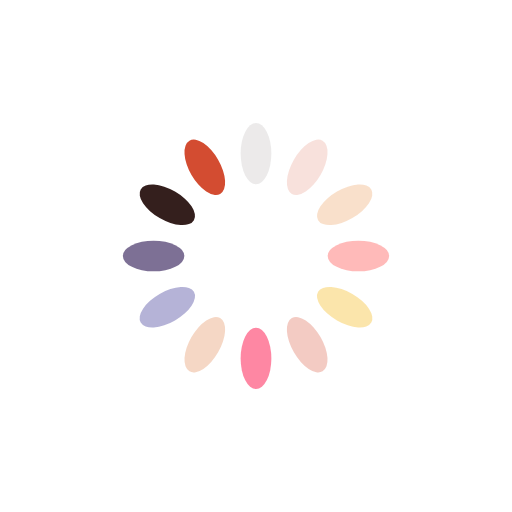
t = 0.00 s
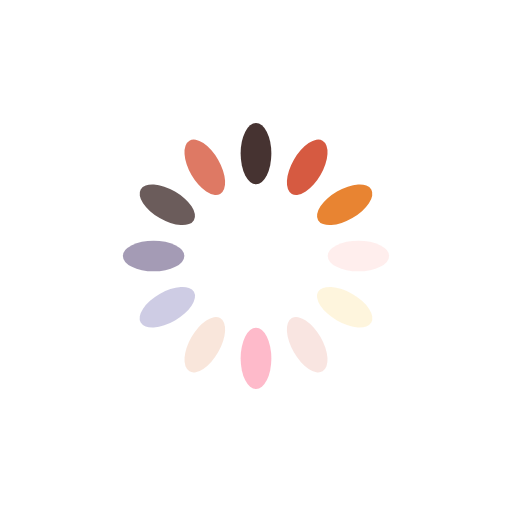
t = 0.25 s
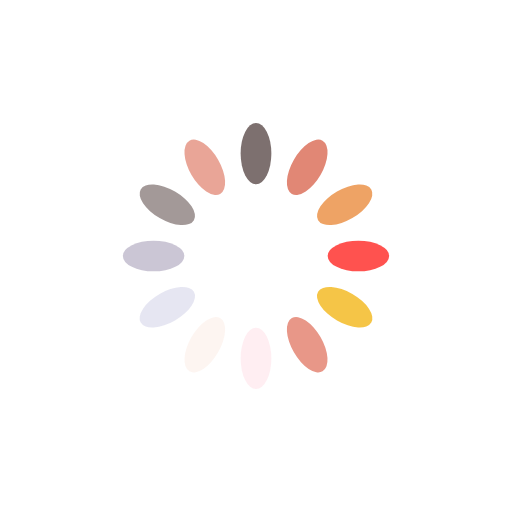
t = 0.50 s
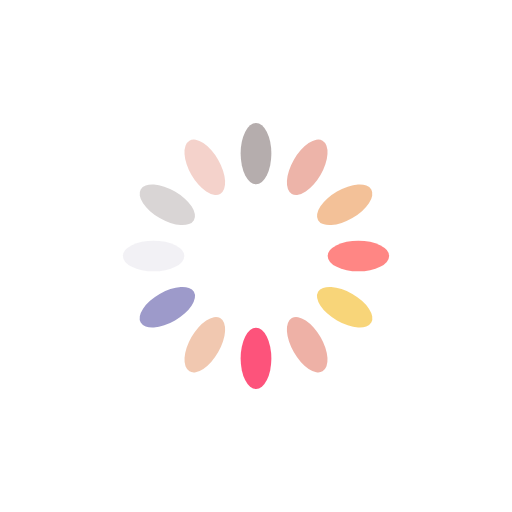
t = 0.75 s

The animated SVG that drew these frames (rendered in a browser with its animation timeline set to each time). Animation: 12 SMIL elements (animate=12); one cycle of 1.00 s, repeats indefinitely.

<?xml version="1.0" encoding="utf-8"?>
<svg xmlns="http://www.w3.org/2000/svg" xmlns:xlink="http://www.w3.org/1999/xlink" style="margin: auto; background: rgba(255, 255, 255, 0); display: block; shape-rendering: auto;" width="200px" height="200px" viewBox="0 0 100 100" preserveAspectRatio="xMidYMid">
<g transform="rotate(0 50 50)">
  <rect x="47" y="24" rx="3" ry="6" width="6" height="12" fill="#220b09">
    <animate attributeName="opacity" values="1;0" keyTimes="0;1" dur="1s" begin="-0.9166666666666666s" repeatCount="indefinite"></animate>
  </rect>
</g><g transform="rotate(30 50 50)">
  <rect x="47" y="24" rx="3" ry="6" width="6" height="12" fill="#d34c31">
    <animate attributeName="opacity" values="1;0" keyTimes="0;1" dur="1s" begin="-0.8333333333333334s" repeatCount="indefinite"></animate>
  </rect>
</g><g transform="rotate(60 50 50)">
  <rect x="47" y="24" rx="3" ry="6" width="6" height="12" fill="#e88432">
    <animate attributeName="opacity" values="1;0" keyTimes="0;1" dur="1s" begin="-0.75s" repeatCount="indefinite"></animate>
  </rect>
</g><g transform="rotate(90 50 50)">
  <rect x="47" y="24" rx="3" ry="6" width="6" height="12" fill="#ff312d">
    <animate attributeName="opacity" values="1;0" keyTimes="0;1" dur="1s" begin="-0.6666666666666666s" repeatCount="indefinite"></animate>
  </rect>
</g><g transform="rotate(120 50 50)">
  <rect x="47" y="24" rx="3" ry="6" width="6" height="12" fill="#f5c037">
    <animate attributeName="opacity" values="1;0" keyTimes="0;1" dur="1s" begin="-0.5833333333333334s" repeatCount="indefinite"></animate>
  </rect>
</g><g transform="rotate(150 50 50)">
  <rect x="47" y="24" rx="3" ry="6" width="6" height="12" fill="#e89788">
    <animate attributeName="opacity" values="1;0" keyTimes="0;1" dur="1s" begin="-0.5s" repeatCount="indefinite"></animate>
  </rect>
</g><g transform="rotate(180 50 50)">
  <rect x="47" y="24" rx="3" ry="6" width="6" height="12" fill="#fd3262">
    <animate attributeName="opacity" values="1;0" keyTimes="0;1" dur="1s" begin="-0.4166666666666667s" repeatCount="indefinite"></animate>
  </rect>
</g><g transform="rotate(210 50 50)">
  <rect x="47" y="24" rx="3" ry="6" width="6" height="12" fill="#f0c3a9">
    <animate attributeName="opacity" values="1;0" keyTimes="0;1" dur="1s" begin="-0.3333333333333333s" repeatCount="indefinite"></animate>
  </rect>
</g><g transform="rotate(240 50 50)">
  <rect x="47" y="24" rx="3" ry="6" width="6" height="12" fill="#9d9aca">
    <animate attributeName="opacity" values="1;0" keyTimes="0;1" dur="1s" begin="-0.25s" repeatCount="indefinite"></animate>
  </rect>
</g><g transform="rotate(270 50 50)">
  <rect x="47" y="24" rx="3" ry="6" width="6" height="12" fill="#645481">
    <animate attributeName="opacity" values="1;0" keyTimes="0;1" dur="1s" begin="-0.16666666666666666s" repeatCount="indefinite"></animate>
  </rect>
</g><g transform="rotate(300 50 50)">
  <rect x="47" y="24" rx="3" ry="6" width="6" height="12" fill="#220b09">
    <animate attributeName="opacity" values="1;0" keyTimes="0;1" dur="1s" begin="-0.08333333333333333s" repeatCount="indefinite"></animate>
  </rect>
</g><g transform="rotate(330 50 50)">
  <rect x="47" y="24" rx="3" ry="6" width="6" height="12" fill="#d34c31">
    <animate attributeName="opacity" values="1;0" keyTimes="0;1" dur="1s" begin="0s" repeatCount="indefinite"></animate>
  </rect>
</g>
<!-- [ldio] generated by https://loading.io/ --></svg>
